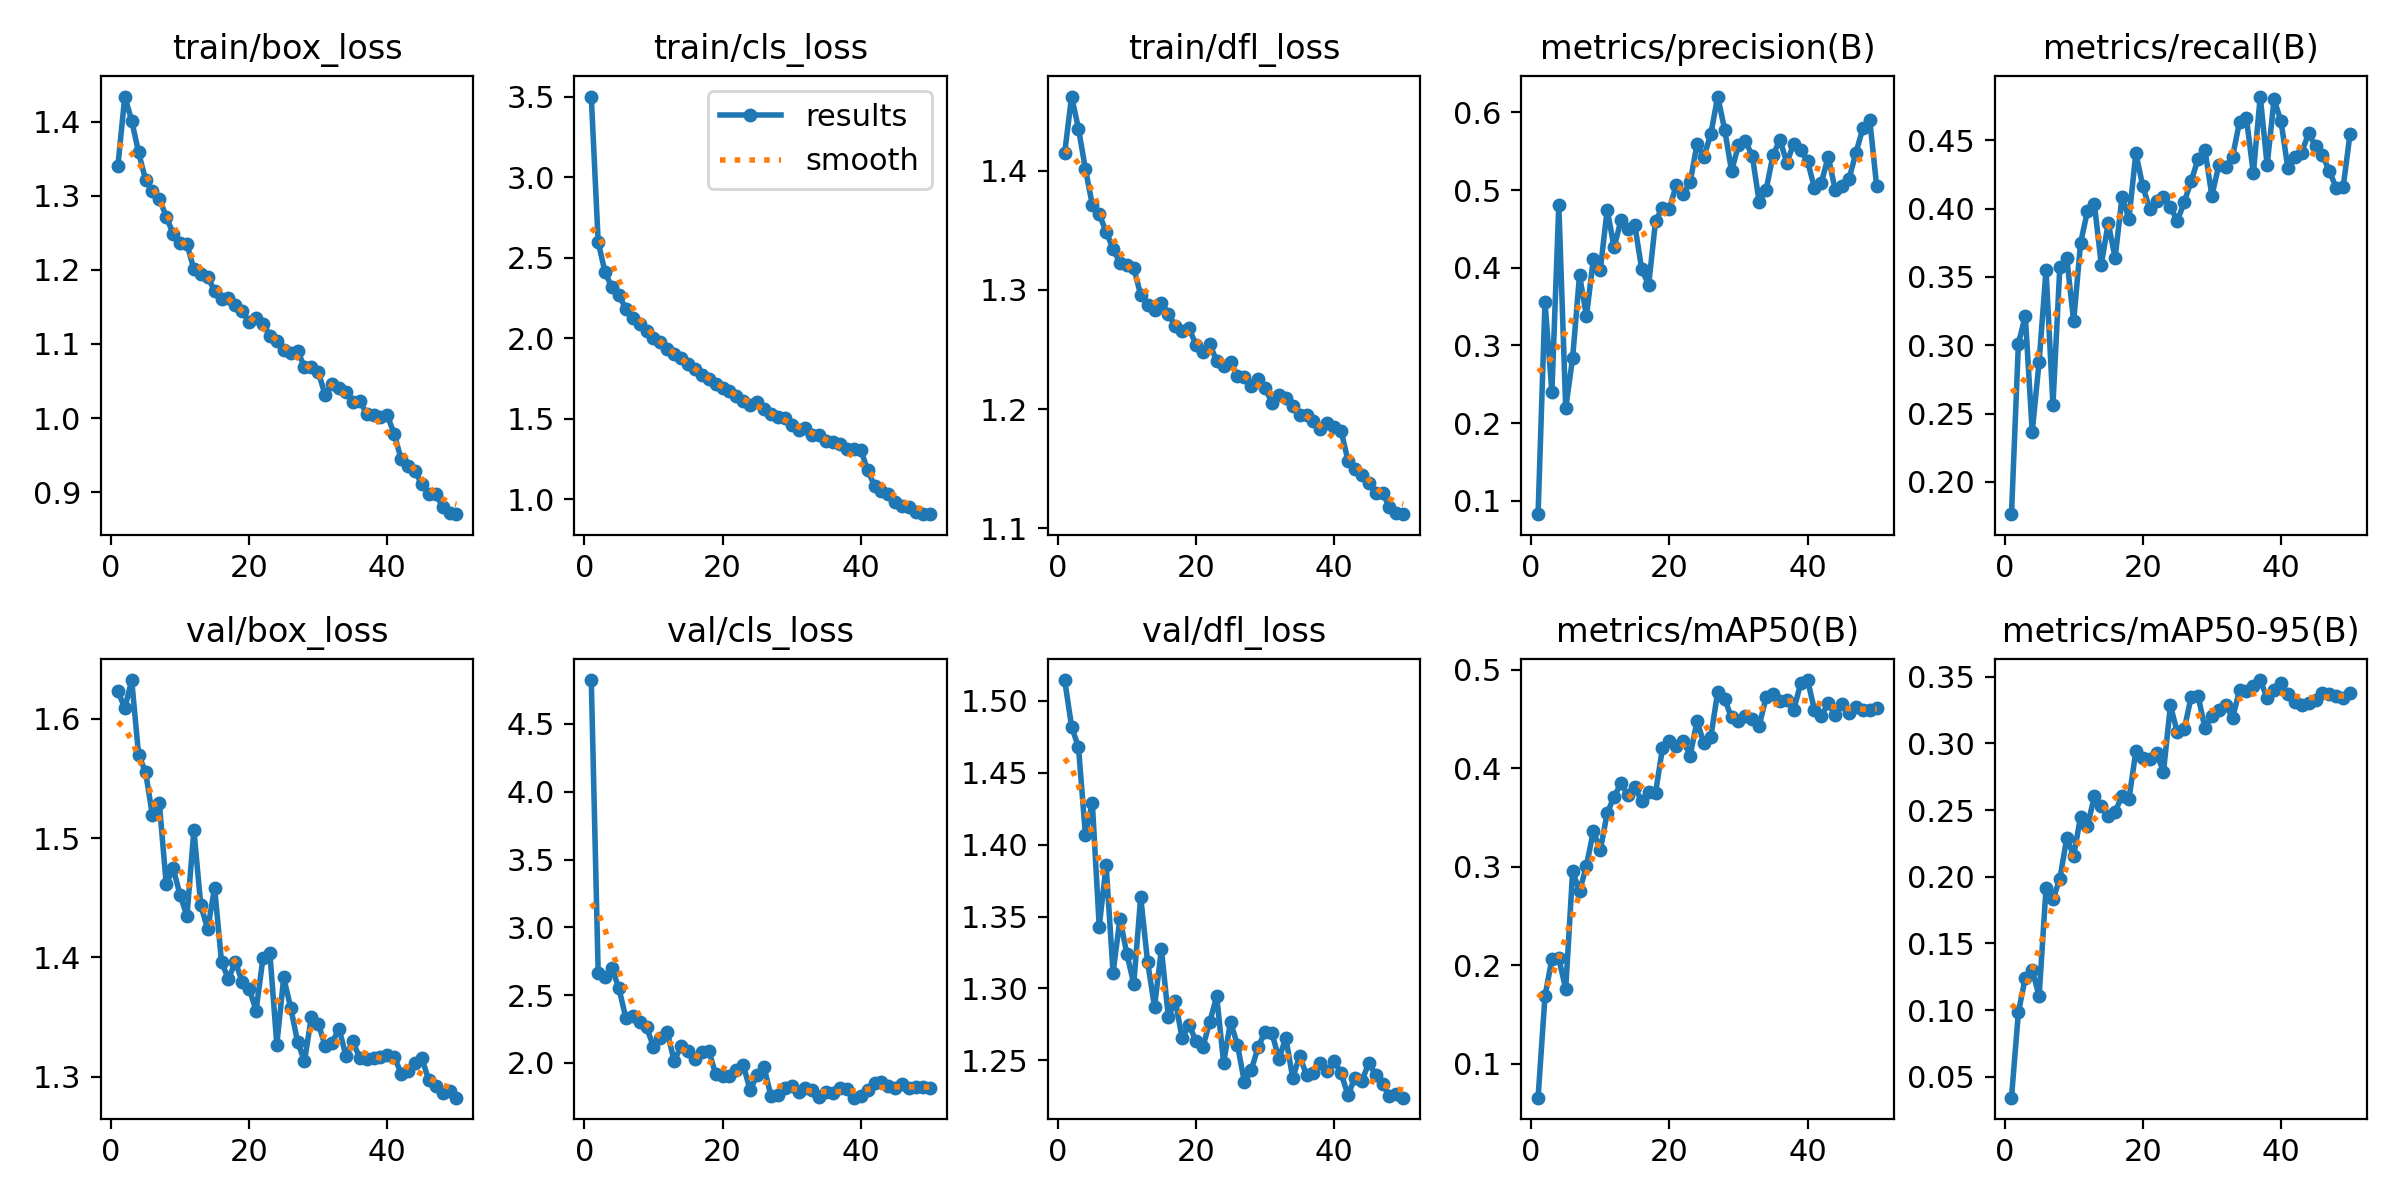

The table this chart was drawn from, first rows:
epoch, time, train/box_loss, train/cls_loss, train/dfl_loss, metrics/precision(B), metrics/recall(B), metrics/mAP50(B), metrics/mAP50-95(B), val/box_loss, val/cls_loss, val/dfl_loss, lr/pg0, lr/pg1, lr/pg2
1, 34.23, 1.34, 3.501, 1.415, 0.08299, 0.1763, 0.06575, 0.03433, 1.624, 4.823, 1.514, 0.0002553, 0.0002553, 0.0002553
2, 64.63, 1.434, 2.598, 1.462, 0.3558, 0.3009, 0.1686, 0.09821, 1.609, 2.66, 1.482, 0.0005015, 0.0005015, 0.0005015
3, 95.54, 1.402, 2.409, 1.435, 0.2405, 0.3216, 0.2067, 0.1243, 1.633, 2.631, 1.468, 0.0007376, 0.0007376, 0.0007376
4, 125.1, 1.359, 2.316, 1.401, 0.4806, 0.2366, 0.2071, 0.1301, 1.57, 2.697, 1.407, 0.0007233, 0.0007233, 0.0007233
5, 155.5, 1.322, 2.269, 1.371, 0.2195, 0.2878, 0.1758, 0.1106, 1.556, 2.55, 1.429, 0.0007081, 0.0007081, 0.0007081
6, 186.4, 1.307, 2.184, 1.363, 0.284, 0.355, 0.2954, 0.1914, 1.519, 2.333, 1.343, 0.0006929, 0.0006929, 0.0006929
7, 216.6, 1.296, 2.128, 1.349, 0.3904, 0.2564, 0.2749, 0.1831, 1.529, 2.349, 1.386, 0.0006776, 0.0006776, 0.0006776
8, 245.1, 1.272, 2.092, 1.334, 0.3379, 0.3575, 0.3012, 0.1984, 1.461, 2.305, 1.311, 0.0006624, 0.0006624, 0.0006624
9, 273.9, 1.249, 2.044, 1.323, 0.411, 0.3638, 0.3361, 0.229, 1.475, 2.262, 1.349, 0.0006472, 0.0006472, 0.0006472
10, 302.5, 1.236, 2.001, 1.321, 0.3967, 0.3175, 0.3167, 0.2157, 1.452, 2.121, 1.324, 0.000632, 0.000632, 0.000632
11, 331.3, 1.235, 1.979, 1.318, 0.4748, 0.3749, 0.3545, 0.245, 1.435, 2.181, 1.303, 0.0006167, 0.0006167, 0.0006167
12, 359.9, 1.201, 1.931, 1.296, 0.4264, 0.3982, 0.371, 0.2379, 1.507, 2.226, 1.364, 0.0006015, 0.0006015, 0.0006015
13, 388.4, 1.195, 1.9, 1.288, 0.4612, 0.4032, 0.3847, 0.2604, 1.444, 2.016, 1.318, 0.0005863, 0.0005863, 0.0005863
14, 418.8, 1.191, 1.877, 1.283, 0.4505, 0.359, 0.3724, 0.2531, 1.424, 2.123, 1.287, 0.0005711, 0.0005711, 0.0005711
15, 449.1, 1.171, 1.838, 1.289, 0.4548, 0.3893, 0.3804, 0.2454, 1.458, 2.091, 1.327, 0.0005558, 0.0005558, 0.0005558
16, 479.1, 1.161, 1.809, 1.28, 0.398, 0.364, 0.3667, 0.2486, 1.396, 2.031, 1.28, 0.0005406, 0.0005406, 0.0005406
17, 508.8, 1.162, 1.773, 1.27, 0.3778, 0.4086, 0.3757, 0.2608, 1.382, 2.082, 1.291, 0.0005254, 0.0005254, 0.0005254
18, 536.4, 1.152, 1.745, 1.265, 0.4602, 0.3924, 0.3751, 0.2583, 1.396, 2.091, 1.266, 0.0005102, 0.0005102, 0.0005102
19, 564.4, 1.145, 1.718, 1.268, 0.4775, 0.4406, 0.4201, 0.2939, 1.379, 1.917, 1.275, 0.0004949, 0.0004949, 0.0004949
20, 592.3, 1.129, 1.695, 1.254, 0.4762, 0.4164, 0.4276, 0.2892, 1.374, 1.902, 1.264, 0.0004797, 0.0004797, 0.0004797
21, 619.7, 1.135, 1.672, 1.248, 0.5064, 0.3998, 0.423, 0.2879, 1.355, 1.904, 1.259, 0.0004645, 0.0004645, 0.0004645
22, 648.2, 1.128, 1.639, 1.255, 0.4947, 0.4054, 0.428, 0.2925, 1.4, 1.95, 1.277, 0.0004492, 0.0004492, 0.0004492
23, 677.9, 1.111, 1.61, 1.24, 0.5097, 0.4087, 0.4126, 0.2787, 1.404, 1.983, 1.294, 0.000434, 0.000434, 0.000434
24, 707.2, 1.104, 1.588, 1.236, 0.5587, 0.4014, 0.4478, 0.3284, 1.327, 1.798, 1.248, 0.0004188, 0.0004188, 0.0004188
25, 736.3, 1.092, 1.606, 1.239, 0.5427, 0.3908, 0.4253, 0.3083, 1.383, 1.913, 1.277, 0.0004036, 0.0004036, 0.0004036
26, 765.5, 1.087, 1.559, 1.228, 0.572, 0.4048, 0.4318, 0.3106, 1.358, 1.969, 1.261, 0.0003883, 0.0003883, 0.0003883
27, 794.7, 1.09, 1.531, 1.227, 0.6203, 0.42, 0.4777, 0.3347, 1.329, 1.758, 1.235, 0.0003731, 0.0003731, 0.0003731
28, 824.3, 1.069, 1.513, 1.219, 0.5778, 0.4364, 0.4698, 0.3357, 1.313, 1.767, 1.243, 0.0003579, 0.0003579, 0.0003579
29, 853.2, 1.069, 1.504, 1.226, 0.5245, 0.4428, 0.4515, 0.3113, 1.35, 1.813, 1.259, 0.0003427, 0.0003427, 0.0003427
30, 882.8, 1.063, 1.464, 1.218, 0.5577, 0.4094, 0.4478, 0.3206, 1.344, 1.831, 1.27, 0.0003274, 0.0003274, 0.0003274
31, 913.3, 1.031, 1.431, 1.205, 0.5628, 0.4317, 0.4527, 0.3252, 1.326, 1.784, 1.269, 0.0003122, 0.0003122, 0.0003122
32, 943, 1.046, 1.441, 1.212, 0.5442, 0.4304, 0.45, 0.3289, 1.328, 1.816, 1.251, 0.000297, 0.000297, 0.000297
33, 972, 1.04, 1.401, 1.209, 0.4843, 0.438, 0.4431, 0.3191, 1.34, 1.799, 1.266, 0.0002818, 0.0002818, 0.0002818
34, 1001, 1.035, 1.403, 1.202, 0.5002, 0.4635, 0.4717, 0.3398, 1.317, 1.752, 1.238, 0.0002665, 0.0002665, 0.0002665
35, 1030, 1.022, 1.364, 1.195, 0.5448, 0.4662, 0.4755, 0.3394, 1.33, 1.787, 1.253, 0.0002513, 0.0002513, 0.0002513
36, 1059, 1.023, 1.354, 1.195, 0.5649, 0.4257, 0.468, 0.3429, 1.316, 1.778, 1.24, 0.0002361, 0.0002361, 0.0002361
37, 1090, 1.006, 1.343, 1.19, 0.5351, 0.482, 0.469, 0.3474, 1.315, 1.812, 1.241, 0.0002209, 0.0002209, 0.0002209
38, 1119, 1.004, 1.315, 1.183, 0.5598, 0.4318, 0.4592, 0.3339, 1.316, 1.811, 1.248, 0.0002056, 0.0002056, 0.0002056
39, 1150, 1.001, 1.31, 1.188, 0.5516, 0.4799, 0.486, 0.3403, 1.317, 1.744, 1.242, 0.0001904, 0.0001904, 0.0001904
40, 1181, 1.004, 1.309, 1.185, 0.5373, 0.464, 0.4894, 0.3454, 1.318, 1.753, 1.25, 0.0001752, 0.0001752, 0.0001752
41, 1209, 0.978, 1.181, 1.182, 0.5024, 0.4295, 0.459, 0.3368, 1.317, 1.799, 1.241, 0.00016, 0.00016, 0.00016
42, 1238, 0.9441, 1.085, 1.157, 0.5096, 0.4379, 0.4534, 0.3307, 1.303, 1.855, 1.226, 0.0001447, 0.0001447, 0.0001447
43, 1267, 0.9346, 1.056, 1.15, 0.5431, 0.441, 0.4657, 0.3289, 1.305, 1.857, 1.238, 0.0001295, 0.0001295, 0.0001295
44, 1295, 0.928, 1.035, 1.145, 0.4998, 0.455, 0.4535, 0.3304, 1.312, 1.831, 1.235, 0.0001143, 0.0001143, 0.0001143
45, 1324, 0.9103, 0.9859, 1.138, 0.5055, 0.4457, 0.4649, 0.3321, 1.315, 1.813, 1.248, 9.90472e-05, 9.90472e-05, 9.90472e-05
46, 1352, 0.8972, 0.9621, 1.13, 0.5144, 0.4392, 0.4564, 0.3374, 1.297, 1.843, 1.24, 8.3821e-05, 8.3821e-05, 8.3821e-05
47, 1384, 0.8977, 0.953, 1.13, 0.5479, 0.4274, 0.4618, 0.3367, 1.292, 1.813, 1.233, 6.85948e-05, 6.85948e-05, 6.85948e-05
48, 1414, 0.8795, 0.9252, 1.118, 0.5795, 0.4153, 0.4589, 0.3355, 1.286, 1.822, 1.226, 5.33686e-05, 5.33686e-05, 5.33686e-05
49, 1443, 0.8713, 0.9098, 1.113, 0.59, 0.4159, 0.4591, 0.3343, 1.288, 1.826, 1.227, 3.81424e-05, 3.81424e-05, 3.81424e-05
50, 1472, 0.8701, 0.9089, 1.112, 0.5049, 0.4548, 0.4607, 0.3375, 1.282, 1.814, 1.224, 2.29162e-05, 2.29162e-05, 2.29162e-05
